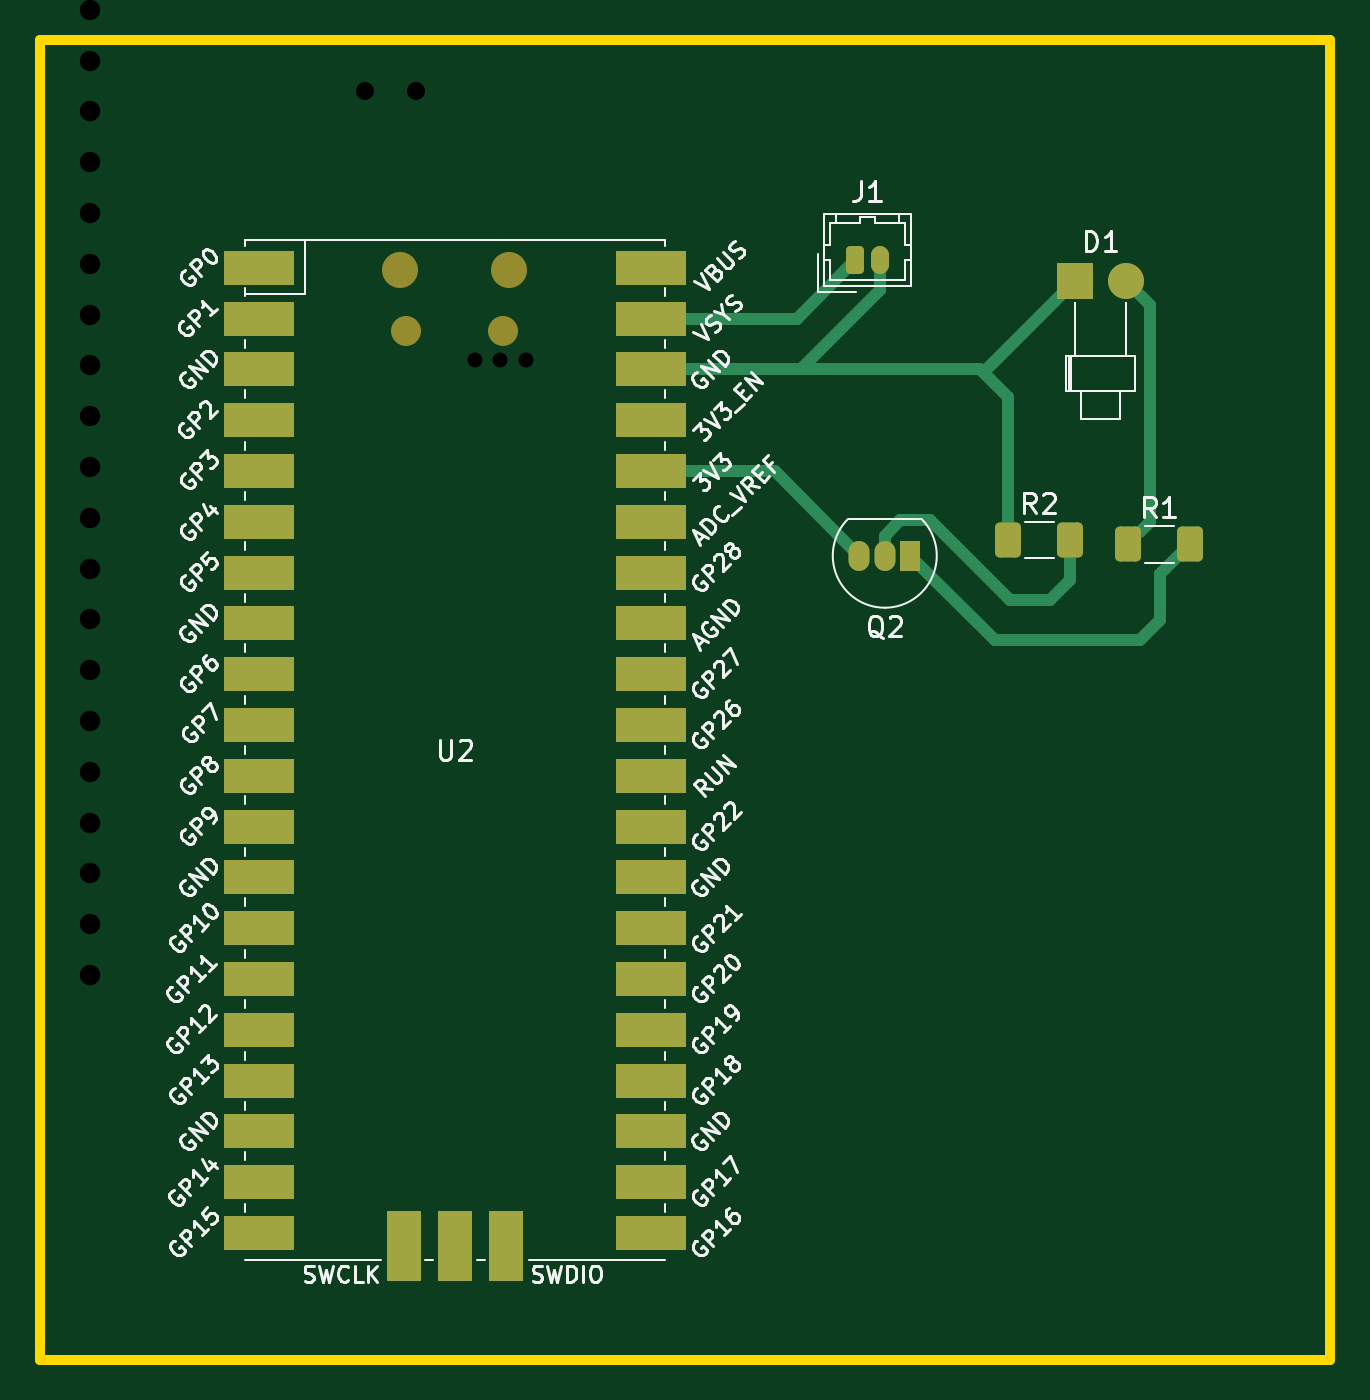
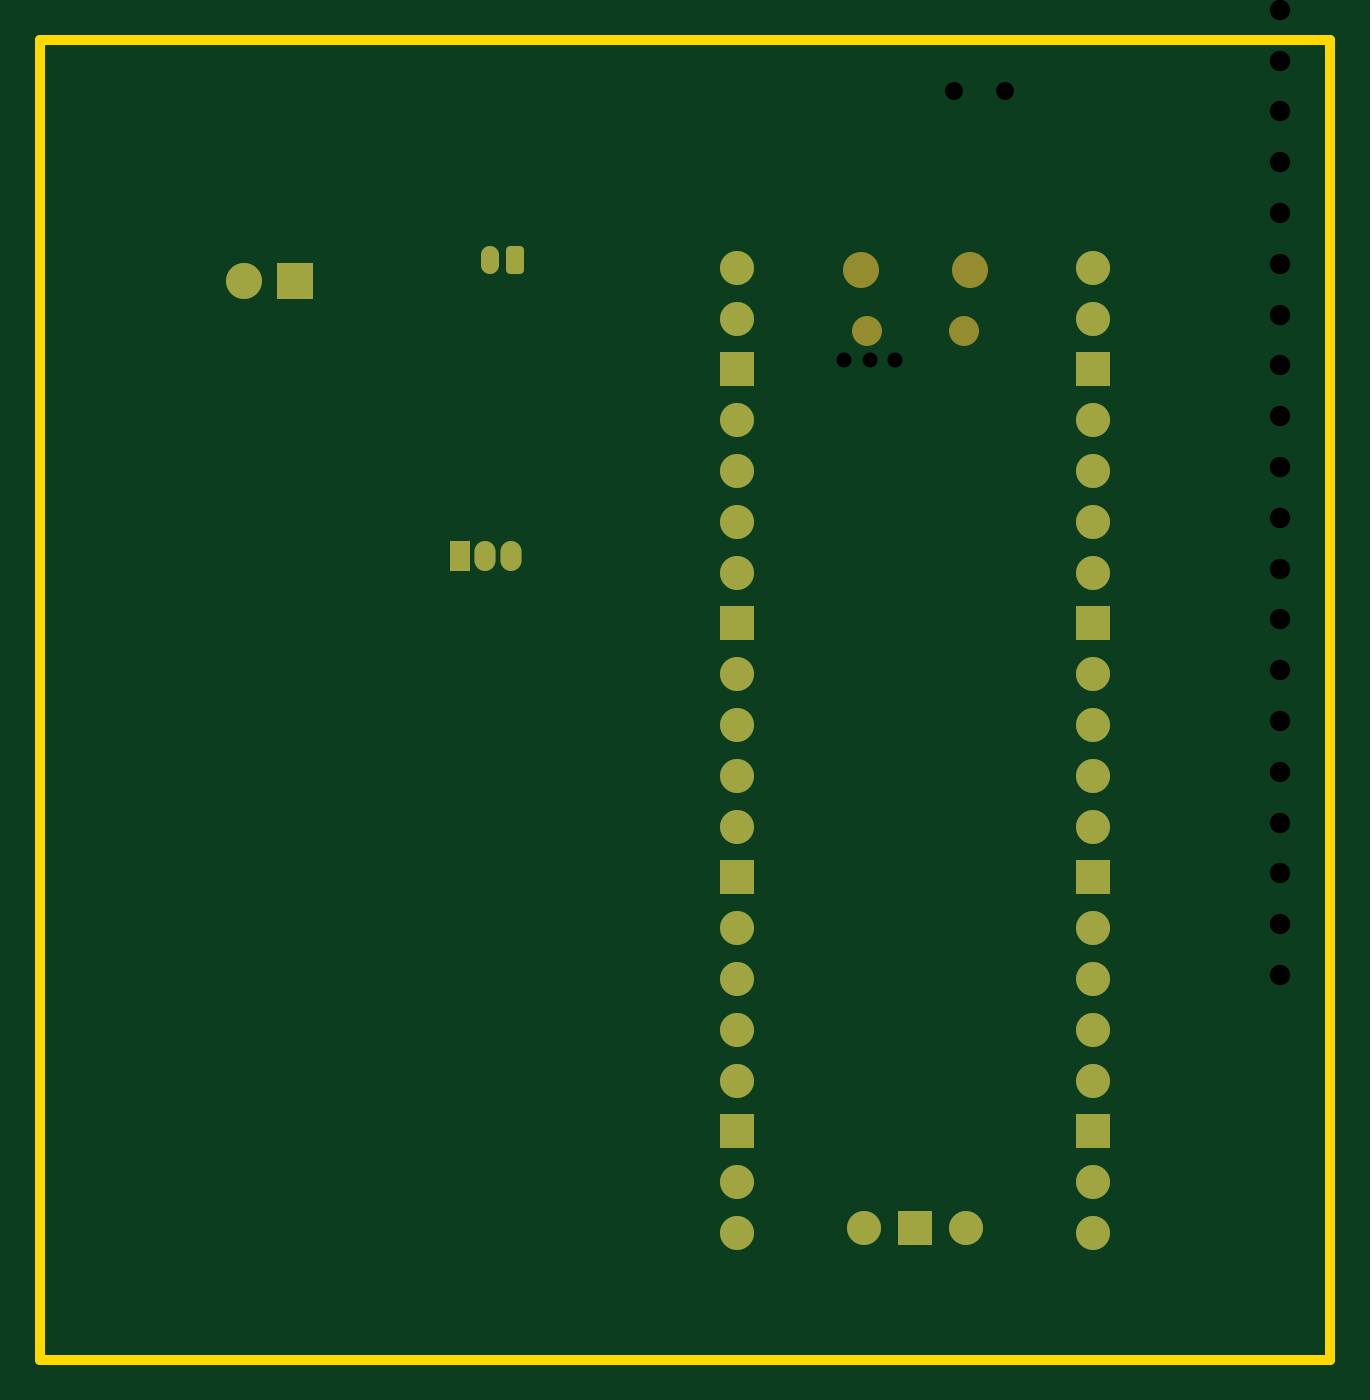
Circuit board: 11 layer files. Board 64.5 x 66.0 mm.
- bottom_copper: pon_sem_6-B_Cu.gbr (5618 bytes)
- bottom_mask: pon_sem_6-B_Mask.gbr (2925 bytes)
- paste: pon_sem_6-B_Paste.gbr (452 bytes)
- bottom_silk: pon_sem_6-B_Silkscreen.gbr (453 bytes)
- outline: pon_sem_6-Edge_Cuts.gbr (609 bytes)
- top_copper: pon_sem_6-F_Cu.gbr (9598 bytes)
- top_mask: pon_sem_6-F_Mask.gbr (4652 bytes)
- paste: pon_sem_6-F_Paste.gbr (1241 bytes)
- top_silk: pon_sem_6-F_Silkscreen.gbr (99175 bytes)
- drill: pon_sem_6-NPTH.drl (457 bytes)
- drill: pon_sem_6-PTH.drl (1209 bytes)

=== bottom_copper: pon_sem_6-B_Cu.gbr (5618 bytes, source omitted) ===
=== bottom_mask: pon_sem_6-B_Mask.gbr (2925 bytes, source withheld) ===
=== paste: pon_sem_6-B_Paste.gbr ===
%TF.GenerationSoftware,KiCad,Pcbnew,8.0.0*%
%TF.CreationDate,2024-03-27T15:42:33-03:00*%
%TF.ProjectId,pon_sem_6,706f6e5f-7365-46d5-9f36-2e6b69636164,rev?*%
%TF.SameCoordinates,Original*%
%TF.FileFunction,Paste,Bot*%
%TF.FilePolarity,Positive*%
%FSLAX46Y46*%
G04 Gerber Fmt 4.6, Leading zero omitted, Abs format (unit mm)*
G04 Created by KiCad (PCBNEW 8.0.0) date 2024-03-27 15:42:33*
%MOMM*%
%LPD*%
G01*
G04 APERTURE LIST*
G04 APERTURE END LIST*
M02*

=== bottom_silk: pon_sem_6-B_Silkscreen.gbr ===
%TF.GenerationSoftware,KiCad,Pcbnew,8.0.0*%
%TF.CreationDate,2024-03-27T15:42:33-03:00*%
%TF.ProjectId,pon_sem_6,706f6e5f-7365-46d5-9f36-2e6b69636164,rev?*%
%TF.SameCoordinates,Original*%
%TF.FileFunction,Legend,Bot*%
%TF.FilePolarity,Positive*%
%FSLAX46Y46*%
G04 Gerber Fmt 4.6, Leading zero omitted, Abs format (unit mm)*
G04 Created by KiCad (PCBNEW 8.0.0) date 2024-03-27 15:42:33*
%MOMM*%
%LPD*%
G01*
G04 APERTURE LIST*
G04 APERTURE END LIST*
M02*

=== outline: pon_sem_6-Edge_Cuts.gbr ===
%TF.GenerationSoftware,KiCad,Pcbnew,8.0.0*%
%TF.CreationDate,2024-03-27T15:42:33-03:00*%
%TF.ProjectId,pon_sem_6,706f6e5f-7365-46d5-9f36-2e6b69636164,rev?*%
%TF.SameCoordinates,Original*%
%TF.FileFunction,Profile,NP*%
%FSLAX46Y46*%
G04 Gerber Fmt 4.6, Leading zero omitted, Abs format (unit mm)*
G04 Created by KiCad (PCBNEW 8.0.0) date 2024-03-27 15:42:33*
%MOMM*%
%LPD*%
G01*
G04 APERTURE LIST*
%TA.AperFunction,Profile*%
%ADD10C,0.500000*%
%TD*%
G04 APERTURE END LIST*
D10*
X111000000Y-57000000D02*
X175500000Y-57000000D01*
X175500000Y-123000000D01*
X111000000Y-123000000D01*
X111000000Y-57000000D01*
M02*

=== top_copper: pon_sem_6-F_Cu.gbr (9598 bytes, source omitted) ===
=== top_mask: pon_sem_6-F_Mask.gbr ===
%TF.GenerationSoftware,KiCad,Pcbnew,8.0.0*%
%TF.CreationDate,2024-03-27T15:42:33-03:00*%
%TF.ProjectId,pon_sem_6,706f6e5f-7365-46d5-9f36-2e6b69636164,rev?*%
%TF.SameCoordinates,Original*%
%TF.FileFunction,Soldermask,Top*%
%TF.FilePolarity,Negative*%
%FSLAX46Y46*%
G04 Gerber Fmt 4.6, Leading zero omitted, Abs format (unit mm)*
G04 Created by KiCad (PCBNEW 8.0.0) date 2024-03-27 15:42:33*
%MOMM*%
%LPD*%
G01*
G04 APERTURE LIST*
G04 Aperture macros list*
%AMRoundRect*
0 Rectangle with rounded corners*
0 $1 Rounding radius*
0 $2 $3 $4 $5 $6 $7 $8 $9 X,Y pos of 4 corners*
0 Add a 4 corners polygon primitive as box body*
4,1,4,$2,$3,$4,$5,$6,$7,$8,$9,$2,$3,0*
0 Add four circle primitives for the rounded corners*
1,1,$1+$1,$2,$3*
1,1,$1+$1,$4,$5*
1,1,$1+$1,$6,$7*
1,1,$1+$1,$8,$9*
0 Add four rect primitives between the rounded corners*
20,1,$1+$1,$2,$3,$4,$5,0*
20,1,$1+$1,$4,$5,$6,$7,0*
20,1,$1+$1,$6,$7,$8,$9,0*
20,1,$1+$1,$8,$9,$2,$3,0*%
G04 Aperture macros list end*
%ADD10O,1.800000X1.800000*%
%ADD11O,1.500000X1.500000*%
%ADD12O,1.700000X1.700000*%
%ADD13R,3.500000X1.700000*%
%ADD14R,1.700000X1.700000*%
%ADD15R,1.700000X3.500000*%
%ADD16RoundRect,0.250000X-0.400000X-0.625000X0.400000X-0.625000X0.400000X0.625000X-0.400000X0.625000X0*%
%ADD17O,1.050000X1.500000*%
%ADD18R,1.050000X1.500000*%
%ADD19O,0.900000X1.400000*%
%ADD20RoundRect,0.225000X-0.225000X-0.475000X0.225000X-0.475000X0.225000X0.475000X-0.225000X0.475000X0*%
%ADD21C,1.800000*%
%ADD22R,1.800000X1.800000*%
G04 APERTURE END LIST*
D10*
%TO.C,U2*%
X129010000Y-68515000D03*
D11*
X129310000Y-71545000D03*
X134160000Y-71545000D03*
D10*
X134460000Y-68515000D03*
D12*
X122845000Y-68385000D03*
D13*
X121945000Y-68385000D03*
D12*
X122845000Y-70925000D03*
D13*
X121945000Y-70925000D03*
D14*
X122845000Y-73465000D03*
D13*
X121945000Y-73465000D03*
D12*
X122845000Y-76005000D03*
D13*
X121945000Y-76005000D03*
D12*
X122845000Y-78545000D03*
D13*
X121945000Y-78545000D03*
D12*
X122845000Y-81085000D03*
D13*
X121945000Y-81085000D03*
D12*
X122845000Y-83625000D03*
D13*
X121945000Y-83625000D03*
D14*
X122845000Y-86165000D03*
D13*
X121945000Y-86165000D03*
D12*
X122845000Y-88705000D03*
D13*
X121945000Y-88705000D03*
D12*
X122845000Y-91245000D03*
D13*
X121945000Y-91245000D03*
D12*
X122845000Y-93785000D03*
D13*
X121945000Y-93785000D03*
D12*
X122845000Y-96325000D03*
D13*
X121945000Y-96325000D03*
D14*
X122845000Y-98865000D03*
D13*
X121945000Y-98865000D03*
D12*
X122845000Y-101405000D03*
D13*
X121945000Y-101405000D03*
D12*
X122845000Y-103945000D03*
D13*
X121945000Y-103945000D03*
D12*
X122845000Y-106485000D03*
D13*
X121945000Y-106485000D03*
D12*
X122845000Y-109025000D03*
D13*
X121945000Y-109025000D03*
D14*
X122845000Y-111565000D03*
D13*
X121945000Y-111565000D03*
D12*
X122845000Y-114105000D03*
D13*
X121945000Y-114105000D03*
D12*
X122845000Y-116645000D03*
D13*
X121945000Y-116645000D03*
D12*
X140625000Y-116645000D03*
D13*
X141525000Y-116645000D03*
D12*
X140625000Y-114105000D03*
D13*
X141525000Y-114105000D03*
D14*
X140625000Y-111565000D03*
D13*
X141525000Y-111565000D03*
D12*
X140625000Y-109025000D03*
D13*
X141525000Y-109025000D03*
D12*
X140625000Y-106485000D03*
D13*
X141525000Y-106485000D03*
D12*
X140625000Y-103945000D03*
D13*
X141525000Y-103945000D03*
D12*
X140625000Y-101405000D03*
D13*
X141525000Y-101405000D03*
D14*
X140625000Y-98865000D03*
D13*
X141525000Y-98865000D03*
D12*
X140625000Y-96325000D03*
D13*
X141525000Y-96325000D03*
D12*
X140625000Y-93785000D03*
D13*
X141525000Y-93785000D03*
D12*
X140625000Y-91245000D03*
D13*
X141525000Y-91245000D03*
D12*
X140625000Y-88705000D03*
D13*
X141525000Y-88705000D03*
D14*
X140625000Y-86165000D03*
D13*
X141525000Y-86165000D03*
D12*
X140625000Y-83625000D03*
D13*
X141525000Y-83625000D03*
D12*
X140625000Y-81085000D03*
D13*
X141525000Y-81085000D03*
D12*
X140625000Y-78545000D03*
D13*
X141525000Y-78545000D03*
D12*
X140625000Y-76005000D03*
D13*
X141525000Y-76005000D03*
D14*
X140625000Y-73465000D03*
D13*
X141525000Y-73465000D03*
D12*
X140625000Y-70925000D03*
D13*
X141525000Y-70925000D03*
D12*
X140625000Y-68385000D03*
D13*
X141525000Y-68385000D03*
D12*
X129195000Y-116415000D03*
D15*
X129195000Y-117315000D03*
D14*
X131735000Y-116415000D03*
D15*
X131735000Y-117315000D03*
D12*
X134275000Y-116415000D03*
D15*
X134275000Y-117315000D03*
%TD*%
D16*
%TO.C,R2*%
X159400000Y-82000000D03*
X162500000Y-82000000D03*
%TD*%
%TO.C,R1*%
X168500000Y-82210000D03*
X165400000Y-82210000D03*
%TD*%
D17*
%TO.C,Q2*%
X151960000Y-82780000D03*
X153230000Y-82780000D03*
D18*
X154500000Y-82780000D03*
%TD*%
D19*
%TO.C,J1*%
X153000000Y-68000000D03*
D20*
X151750000Y-68000000D03*
%TD*%
D21*
%TO.C,D1*%
X165290000Y-69050000D03*
D22*
X162750000Y-69050000D03*
%TD*%
M02*

=== paste: pon_sem_6-F_Paste.gbr (1241 bytes, source withheld) ===
=== top_silk: pon_sem_6-F_Silkscreen.gbr (99175 bytes, source omitted) ===
=== drill: pon_sem_6-NPTH.drl ===
M48
; DRILL file {KiCad 8.0.0} date 2024-03-27T13:59:55-0300
; FORMAT={-:-/ absolute / inch / decimal}
; #@! TF.CreationDate,2024-03-27T13:59:55-03:00
; #@! TF.GenerationSoftware,Kicad,Pcbnew,8.0.0
; #@! TF.FileFunction,NonPlated,1,2,NPTH
FMAT,2
INCH
; #@! TA.AperFunction,NonPlated,NPTH,ComponentDrill
T1C0.0591
; #@! TA.AperFunction,NonPlated,NPTH,ComponentDrill
T2C0.0709
%
G90
G05
T1
X4.023Y-2.3087
X4.214Y-2.3087
T2
X4.0112Y-2.1894
X4.2258Y-2.1894
M30

=== drill: pon_sem_6-PTH.drl ===
M48
; DRILL file {KiCad 8.0.0} date 2024-03-27T13:59:55-0300
; FORMAT={-:-/ absolute / inch / decimal}
; #@! TF.CreationDate,2024-03-27T13:59:55-03:00
; #@! TF.GenerationSoftware,Kicad,Pcbnew,8.0.0
; #@! TF.FileFunction,Plated,1,2,PTH
FMAT,2
INCH
; #@! TA.AperFunction,Plated,PTH,ComponentDrill
T1C0.0295
; #@! TA.AperFunction,Plated,PTH,ComponentDrill
T2C0.0354
; #@! TA.AperFunction,Plated,PTH,ComponentDrill
T3C0.0402
%
G90
G05
T1
X5.2256Y-2.874
X5.2756Y-2.874
X5.3256Y-2.874
T2
X5.0098Y-2.3445
X5.1098Y-2.3445
T3
X3.7685Y-2.1843
X3.7685Y-2.2843
X3.7685Y-2.3843
X3.7685Y-2.4843
X3.7685Y-2.5843
X3.7685Y-2.6843
X3.7685Y-2.7843
X3.7685Y-2.8843
X3.7685Y-2.9843
X3.7685Y-3.0843
X3.7685Y-3.1843
X3.7685Y-3.2843
X3.7685Y-3.3843
X3.7685Y-3.4843
X3.7685Y-3.5843
X3.7685Y-3.6843
X3.7685Y-3.7843
X3.7685Y-3.8843
X3.7685Y-3.9843
X3.7685Y-4.0843
X4.0185Y-4.0752
X4.1185Y-4.0752
X4.2185Y-4.0752
X4.4685Y-2.1843
X4.4685Y-2.2843
X4.4685Y-2.3843
X4.4685Y-2.4843
X4.4685Y-2.5843
X4.4685Y-2.6843
X4.4685Y-2.7843
X4.4685Y-2.8843
X4.4685Y-2.9843
X4.4685Y-3.0843
X4.4685Y-3.1843
X4.4685Y-3.2843
X4.4685Y-3.3843
X4.4685Y-3.4843
X4.4685Y-3.5843
X4.4685Y-3.6843
X4.4685Y-3.7843
X4.4685Y-3.8843
X4.4685Y-3.9843
X4.4685Y-4.0843
M30

